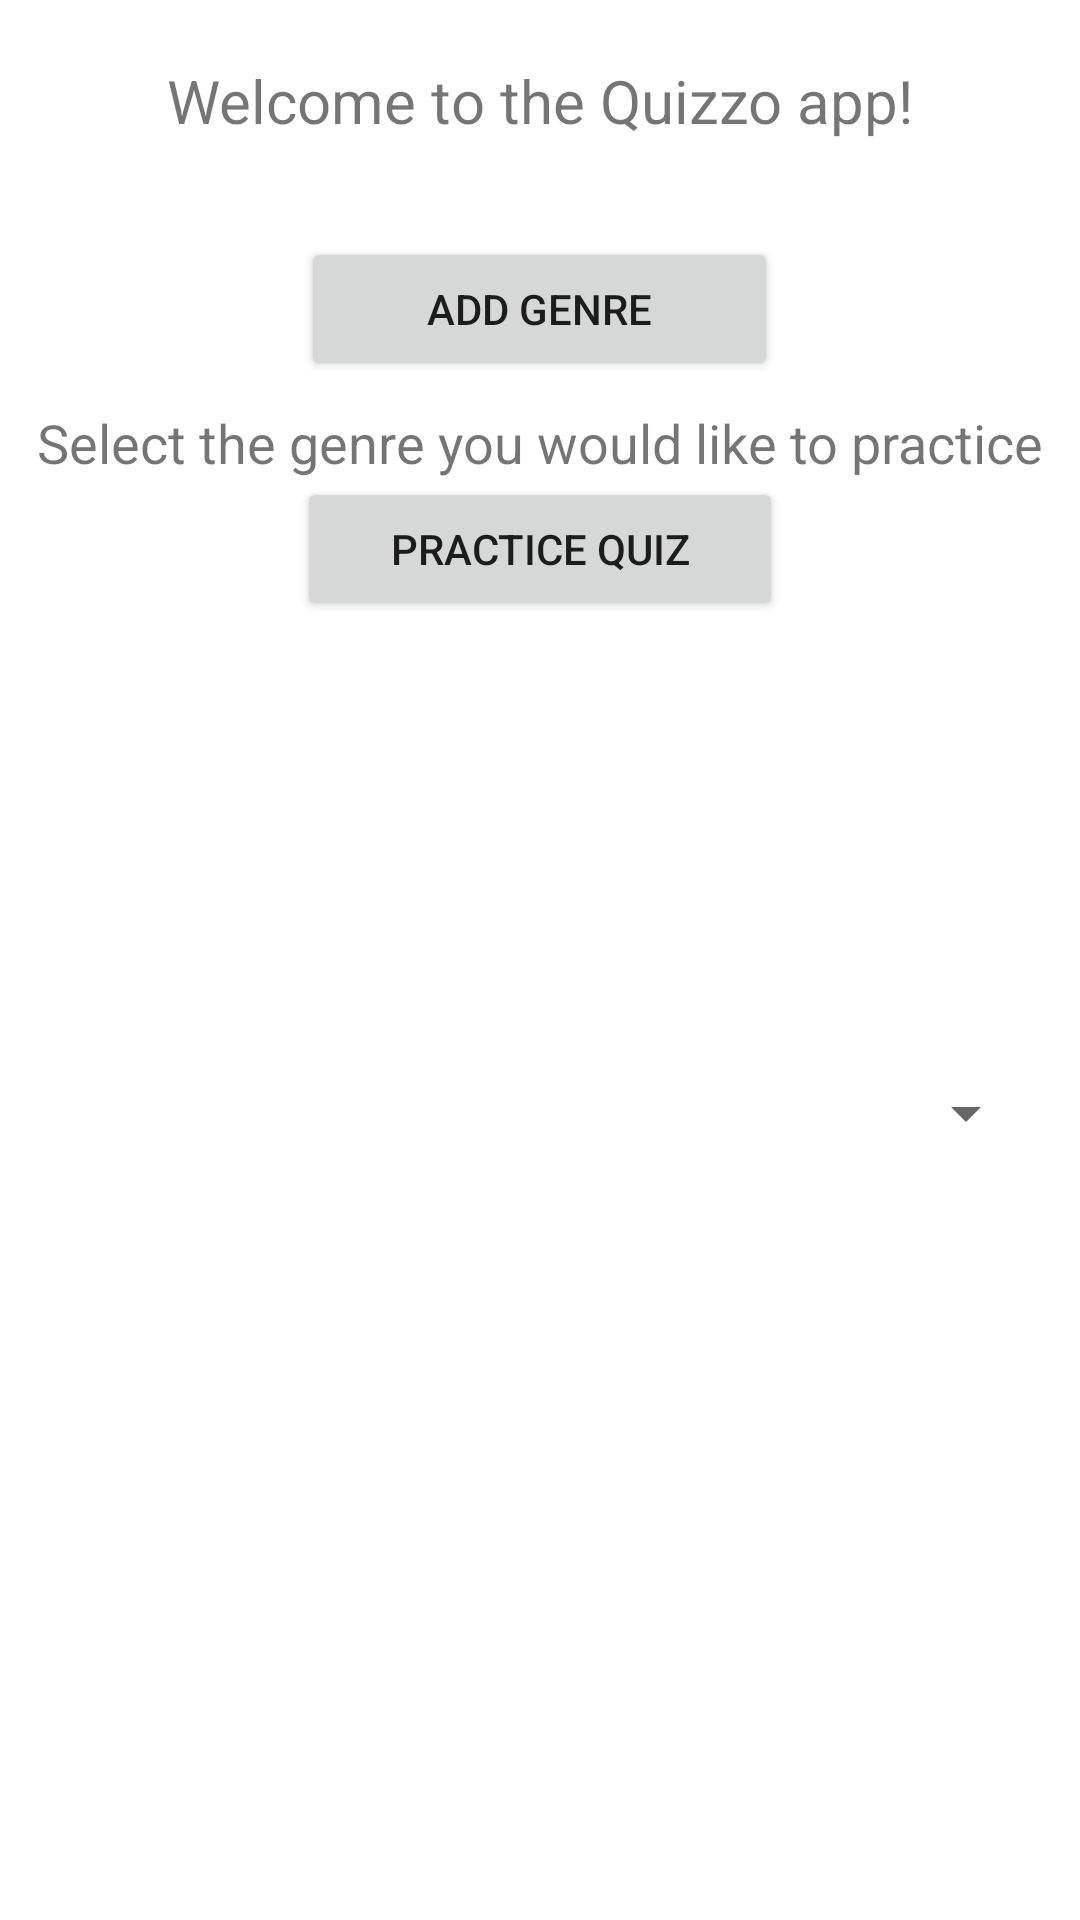

This screen was rendered from an Android layout file. Write that file and the resources it references.
<!-- AndroidManifest.xml: application theme Theme.Quizzoann -->
<!-- res/layout/fragment_home.xml -->
<?xml version="1.0" encoding="utf-8"?>
<LinearLayout
    xmlns:android="http://schemas.android.com/apk/res/android"
    xmlns:tools="http://schemas.android.com/tools"
    android:layout_width="match_parent"
    android:layout_height="match_parent"
    android:orientation="vertical"
    android:gravity="center_horizontal"
    tools:context=".HomeFragment">

    

    <TextView
        android:id="@+id/textView_welcome"
        android:layout_width="match_parent"
        android:layout_height="wrap_content"
        android:gravity="center"
        android:layout_marginTop="20dp"
        android:textSize="20sp"
        android:text="@string/welcome_text" />

    <Button
        android:id="@+id/btn_start"
        android:layout_width="159dp"
        android:layout_height="wrap_content"
        android:layout_marginTop="32dp"
        android:text="@string/genre" />

    <Button
        android:id="@+id/btn_practice"
        android:layout_width="162dp"
        android:layout_height="wrap_content"
        android:layout_marginTop="32dp"
        android:text="@string/practice" />


    <Spinner
        android:id="@+id/spinner_genre"
        android:layout_width="332dp"
        android:layout_height="28dp"
        android:minHeight="48dp"
        android:layout_marginTop="150dp"
       />

    <TextView
        android:id="@+id/textView_prompt"
        android:layout_width="wrap_content"
        android:layout_height="wrap_content"
        android:layout_marginTop="-250dp"
        android:text="@string/add_genre"
        android:textSize="18sp" />


</LinearLayout>
<!-- resources referenced by this layout -->
<resources>
  <string name="add_genre">Select the genre you would like to practice</string>
  <string name="genre">Add Genre</string>
  <string name="practice">Practice Quiz</string>
  <string name="welcome_text">Welcome to the Quizzo app!</string>
  <style name="Theme.Quizzoann" parent="Theme.MaterialComponents.DayNight.DarkActionBar">
          
          <item name="colorPrimary">@color/purple_500</item>
          <item name="colorPrimaryVariant">@color/purple_700</item>
          <item name="colorOnPrimary">@color/white</item>
          
          <item name="colorSecondary">@color/teal_200</item>
          <item name="colorSecondaryVariant">@color/teal_700</item>
          <item name="colorOnSecondary">@color/black</item>
          
          <item name="android:statusBarColor" tools:targetApi="l">?attr/colorPrimaryVariant</item>
          
      </style>
  <!-- not gathered from this repository: default colours our renderer supplied (Android Studio template values) -->
  <color name="purple_500">#FF6200EE</color>
  <color name="purple_700">#FF3700B3</color>
  <color name="teal_200">#FF03DAC5</color>
  <color name="teal_700">#FF018786</color>
  <color name="black">#FF000000</color>
  <color name="white">#FFFFFFFF</color>
</resources>
